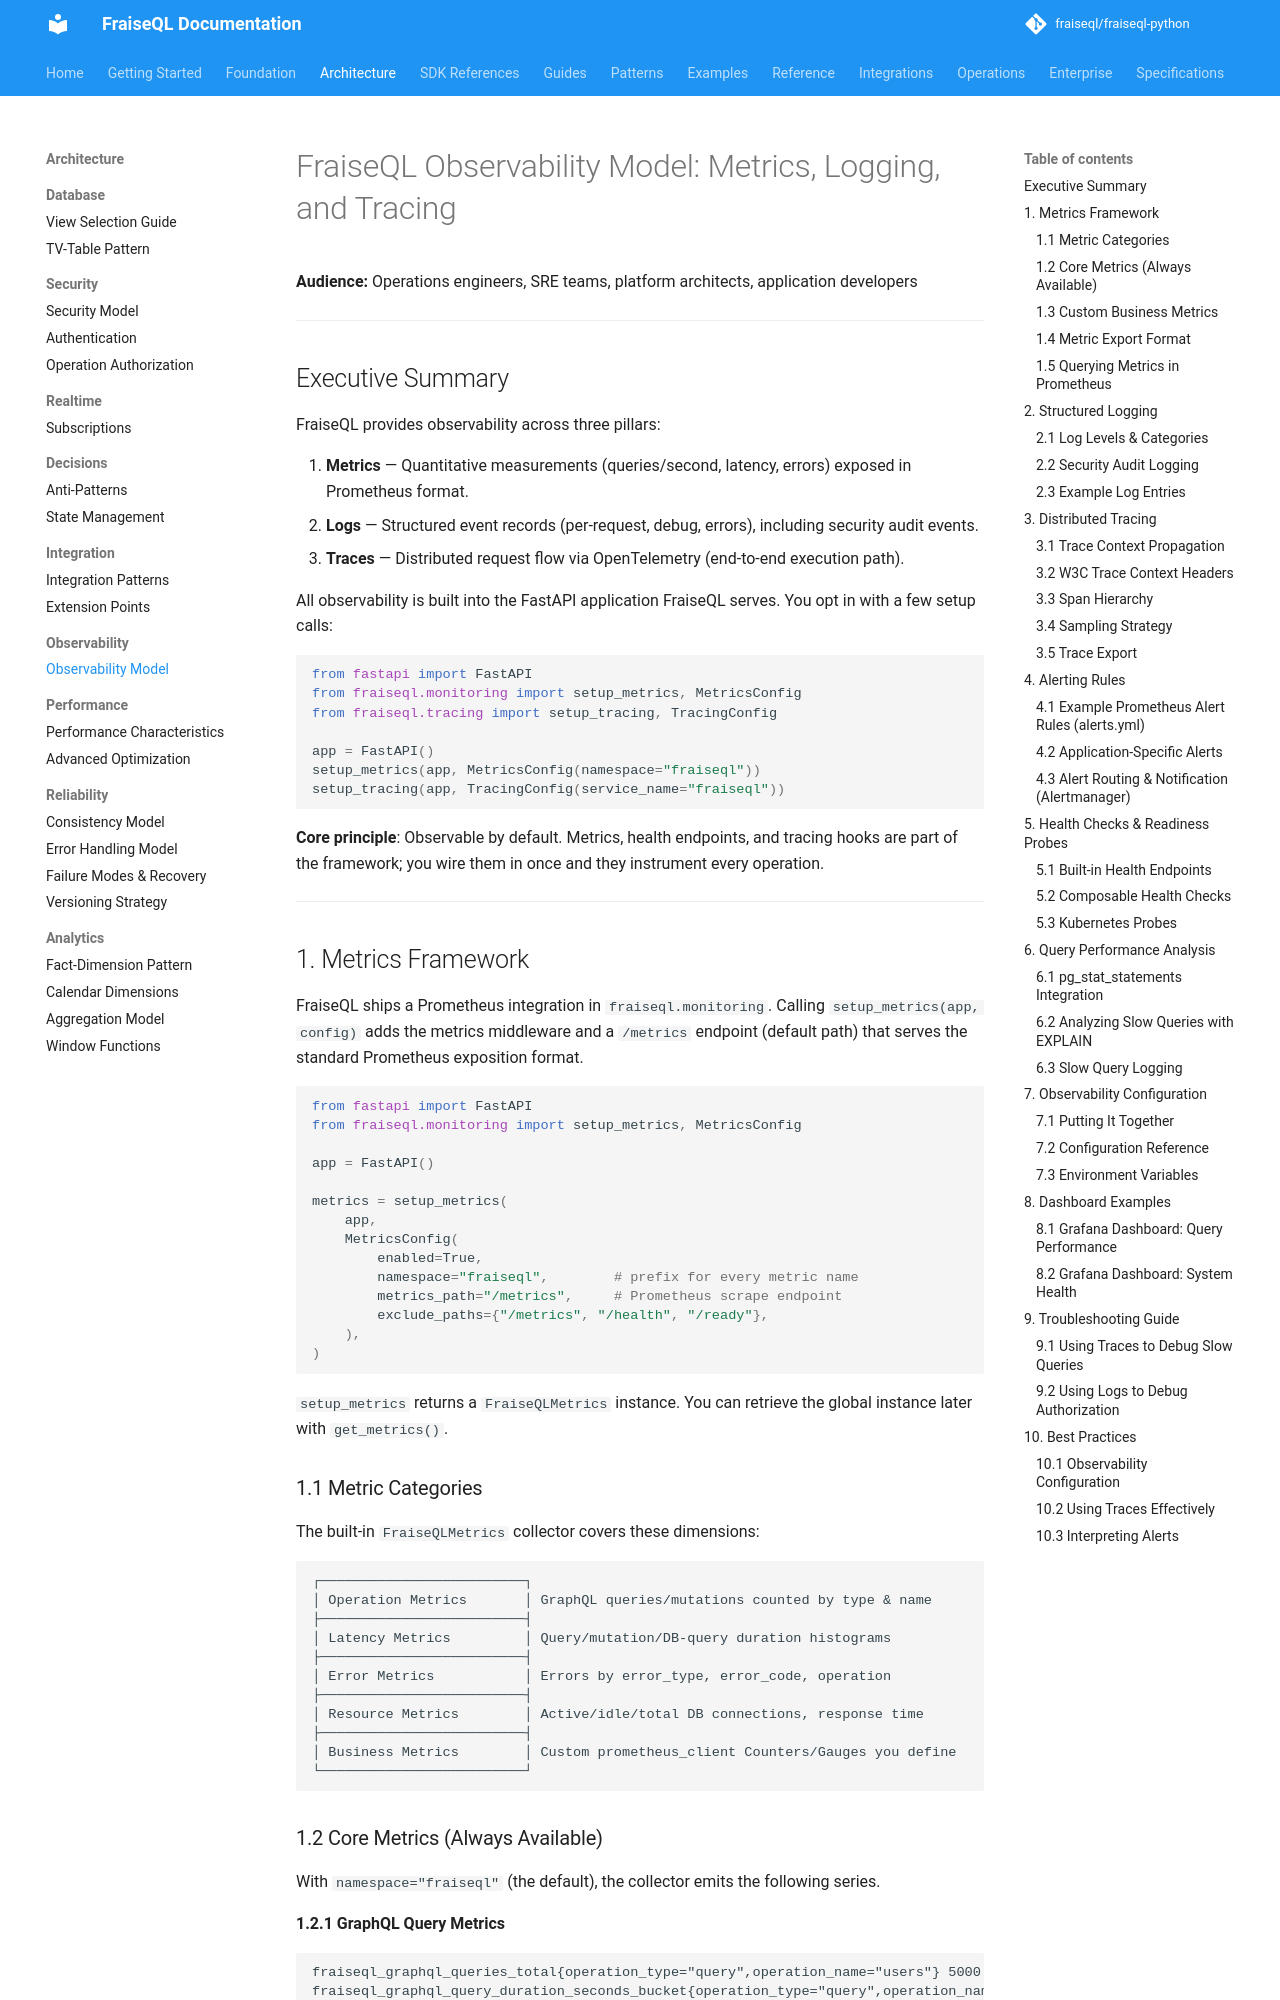

repository: fraiseql/fraiseql-python · page: architecture/observability/observability-model/index.html · generator: mkdocs

---
title: "FraiseQL Observability Model: Metrics, Logging, and Tracing"
description: FraiseQL provides a comprehensive observability model covering three pillars - metrics, logs, and traces - for PostgreSQL-backed GraphQL APIs running on FastAPI.
keywords: ["observability", "metrics", "tracing", "logging", "prometheus", "monitoring"]
tags: ["documentation", "reference"]
---

# FraiseQL Observability Model: Metrics, Logging, and Tracing

**Audience:** Operations engineers, SRE teams, platform architects, application developers

---

## Executive Summary

FraiseQL provides observability across three pillars:

1. **Metrics** — Quantitative measurements (queries/second, latency, errors) exposed in Prometheus format.
2. **Logs** — Structured event records (per-request, debug, errors), including security audit events.
3. **Traces** — Distributed request flow via OpenTelemetry (end-to-end execution path).

All observability is built into the FastAPI application FraiseQL serves. You opt in with a few setup calls:

```python
from fastapi import FastAPI
from fraiseql.monitoring import setup_metrics, MetricsConfig
from fraiseql.tracing import setup_tracing, TracingConfig

app = FastAPI()
setup_metrics(app, MetricsConfig(namespace="fraiseql"))
setup_tracing(app, TracingConfig(service_name="fraiseql"))
```

**Core principle**: Observable by default. Metrics, health endpoints, and tracing hooks are part of the framework; you wire them in once and they instrument every operation.

---

## 1. Metrics Framework

FraiseQL ships a Prometheus integration in `fraiseql.monitoring`. Calling
`setup_metrics(app, config)` adds the metrics middleware and a `/metrics`
endpoint (default path) that serves the standard Prometheus exposition format.

```python
from fastapi import FastAPI
from fraiseql.monitoring import setup_metrics, MetricsConfig

app = FastAPI()

metrics = setup_metrics(
    app,
    MetricsConfig(
        enabled=True,
        namespace="fraiseql",        # prefix for every metric name
        metrics_path="/metrics",     # Prometheus scrape endpoint
        exclude_paths={"/metrics", "/health", "/ready"},
    ),
)
```

`setup_metrics` returns a `FraiseQLMetrics` instance. You can retrieve the
global instance later with `get_metrics()`.

### 1.1 Metric Categories

The built-in `FraiseQLMetrics` collector covers these dimensions:

```text
┌─────────────────────────┐
│ Operation Metrics       │ GraphQL queries/mutations counted by type & name
├─────────────────────────┤
│ Latency Metrics         │ Query/mutation/DB-query duration histograms
├─────────────────────────┤
│ Error Metrics           │ Errors by error_type, error_code, operation
├─────────────────────────┤
│ Resource Metrics        │ Active/idle/total DB connections, response time
├─────────────────────────┤
│ Business Metrics        │ Custom prometheus_client Counters/Gauges you define
└─────────────────────────┘
```
